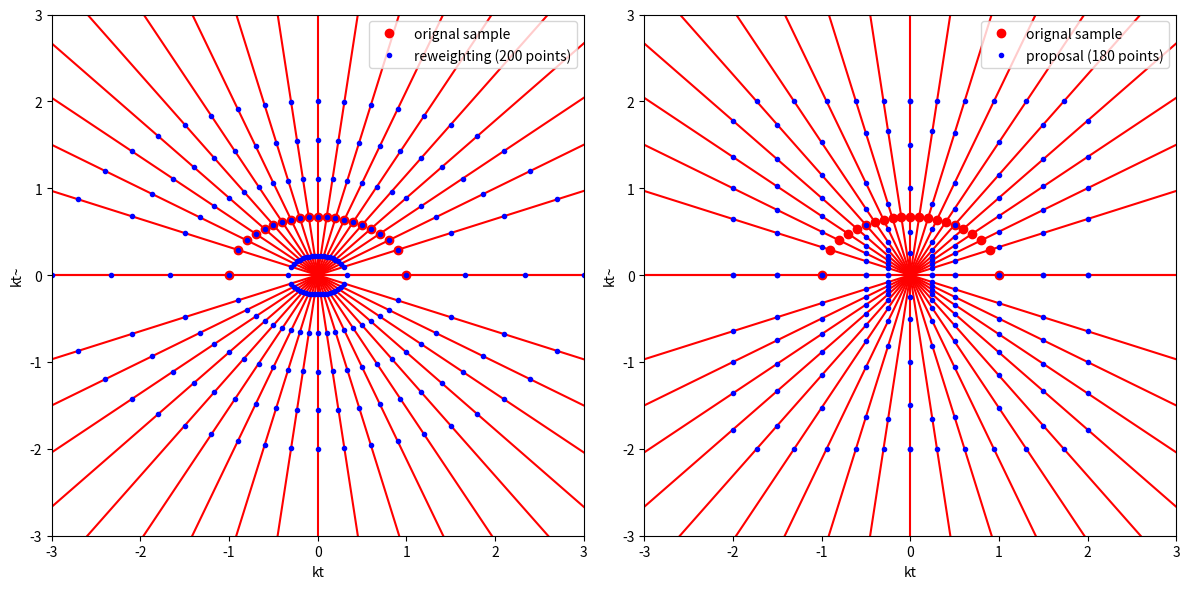

Recreate this plot in Python.
#!/usr/bin/env python3
# -*- coding: utf-8 -*-

import numpy
import pandas
import matplotlib
#matplotlib.use('Agg')
import matplotlib.pyplot


alpha_sample = numpy.arccos(numpy.linspace(-1, 1, 21))


def xy_to_ralpha(x, y):
    return numpy.sqrt(x*x + y*y), numpy.arctan2(y, x)


def ralpha_to_xy(r, alpha):
    return r * numpy.cos(alpha), r * numpy.sin(alpha)


def samplepoints(alpha_s):
    x, y = ralpha_to_xy(1, alpha_s)
    return x, 2/3 * y

def truealpha(alpha_s):
    return xy_to_ralpha(*samplepoints(alpha_s))[1]


def proposed_circular():
    grid = numpy.array([0.5, 1, 1.5, 2, 3])
    grid = numpy.append(-grid, grid)
    alpha = truealpha(alpha_sample)[1:]

    r, a = numpy.meshgrid(grid, alpha)

    x, y = ralpha_to_xy(r.flatten(), a.flatten())


    print('proposed points: {}'.format(len(x)))


    return x, y



def proposed_grid():
    grid = numpy.array([0.25, 0.5, 1, 1.5, 2])
    grid = numpy.append(-grid, grid)
    alpha = truealpha(alpha_sample)
    limit = max(grid)

    x, y = [], []

    for g in grid:
        x.append(0)
        y.append(g)

        for a in alpha:
            t = g * numpy.tan(a)
            if t > limit:
                x.append(limit/numpy.tan(a))
                y.append(limit)
            elif t < -limit:
                x.append(-limit/numpy.tan(a))
                y.append(-limit)
            else:
                x.append(g)
                y.append(t)

    x = numpy.array(x)
    y = numpy.array(y)

    a = numpy.array([])
    b = numpy.array([])
    # cleanup duplicated points
    for f1 in numpy.unique(x):
        f2 = numpy.unique(y[x==f1])
        a = numpy.append(a, numpy.full(len(f2), f1))
        b = numpy.append(b, f2)


    print('proposed points: {}'.format(len(b)))


    return a, b






def reweighting_points():
    cosa = numpy.array([-0.9, -0.8, -0.7, -0.6, -0.5, -0.4, -0.3, -0.2, -0.1, -0.0001, 0.1, 0.2, 0.3, 0.4, 0.5, 0.6, 0.7, 0.8, 0.9, 1.0])
    q = numpy.linspace(-3,3,10)

    q_new = numpy.array([])
    #q_new = numpy.linspace(-1.5,1.5,20)
    #q_new = q_new[numpy.abs(q_new) >0.25]
    #q_new = q_new[abs((numpy.abs(q_new)-1.02631579)) >1e-8]

    q = numpy.concatenate((q, q_new)).transpose()

    cosacosa,qq = numpy.meshgrid( cosa, q )


    qq = qq.flatten()
    cosacosa = cosacosa.flatten()


    alpha = numpy.arccos(cosacosa)

    return qq * cosacosa, 2/3 * qq * numpy.sin(alpha)









# plotting stuff

fig = matplotlib.pyplot.figure(figsize=(12,6))

p1 = fig.add_subplot(121)
p2 = fig.add_subplot(122)





for p in [p1, p2]:
    for x, y in zip(*samplepoints(alpha_sample)):
        p.plot([-10 * x, 10 * x], [-10 * y, 10 * y], 'r-')
        p.plot([x], [y], 'ro')
    p.plot([-100], [0], 'ro', label='orignal sample')

    p.set_xlim(-3, 3)
    p.set_ylim(-3, 3)


    p.set_xlabel('kt')
    p.set_ylabel('kt~')






p1.plot(*reweighting_points(), 'b.', label='reweighting ({} points)'.format(len(reweighting_points()[0])))




#p1.plot(*proposed_circular(), 'go', label = 'proposal')
p2.plot(*proposed_grid(), 'b.', label = 'proposal ({} points)'.format(len(proposed_grid()[0])))

p1.legend(loc=0)
p2.legend(loc=0)


fig.tight_layout()
fig.savefig('points.pdf', dpi=300, transparent=False)
matplotlib.pyplot.show()
matplotlib.pyplot.close()
